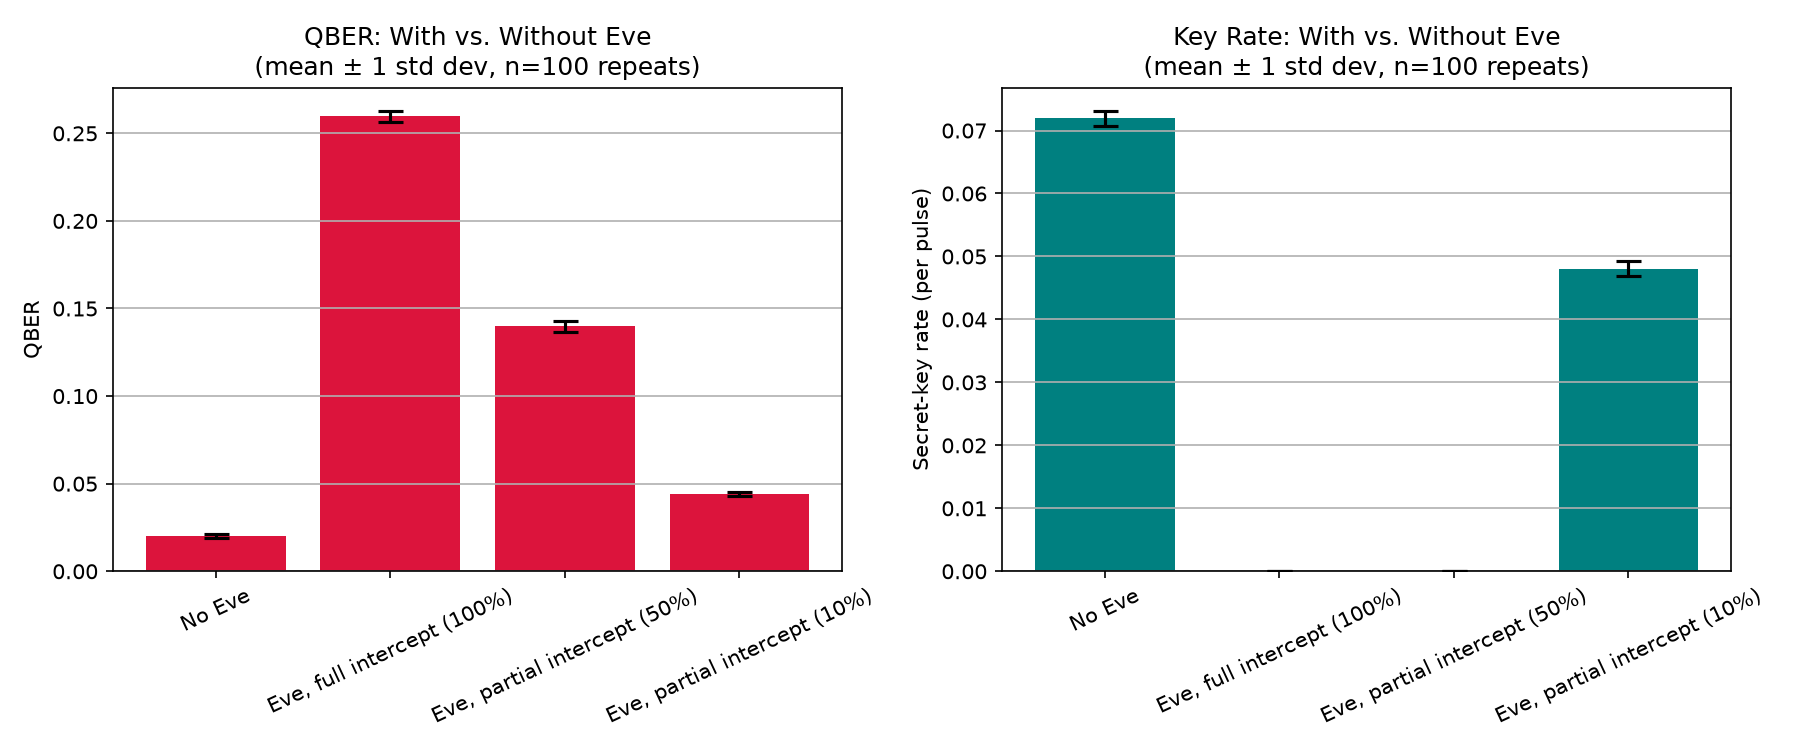

Data behind this chart, as committed beside it:
scenario, qber_mean, qber_std, key_rate_mean, key_rate_std
No Eve, 0.02016, 0.001017, 0.07197, 0.001199
Eve, full intercept (100%), 0.2598, 0.003217, 0.0, 0.0
Eve, partial intercept (50%), 0.1397, 0.002981, 0.0, 0.0
Eve, partial intercept (10%), 0.04416, 0.001334, 0.04808, 0.001241
